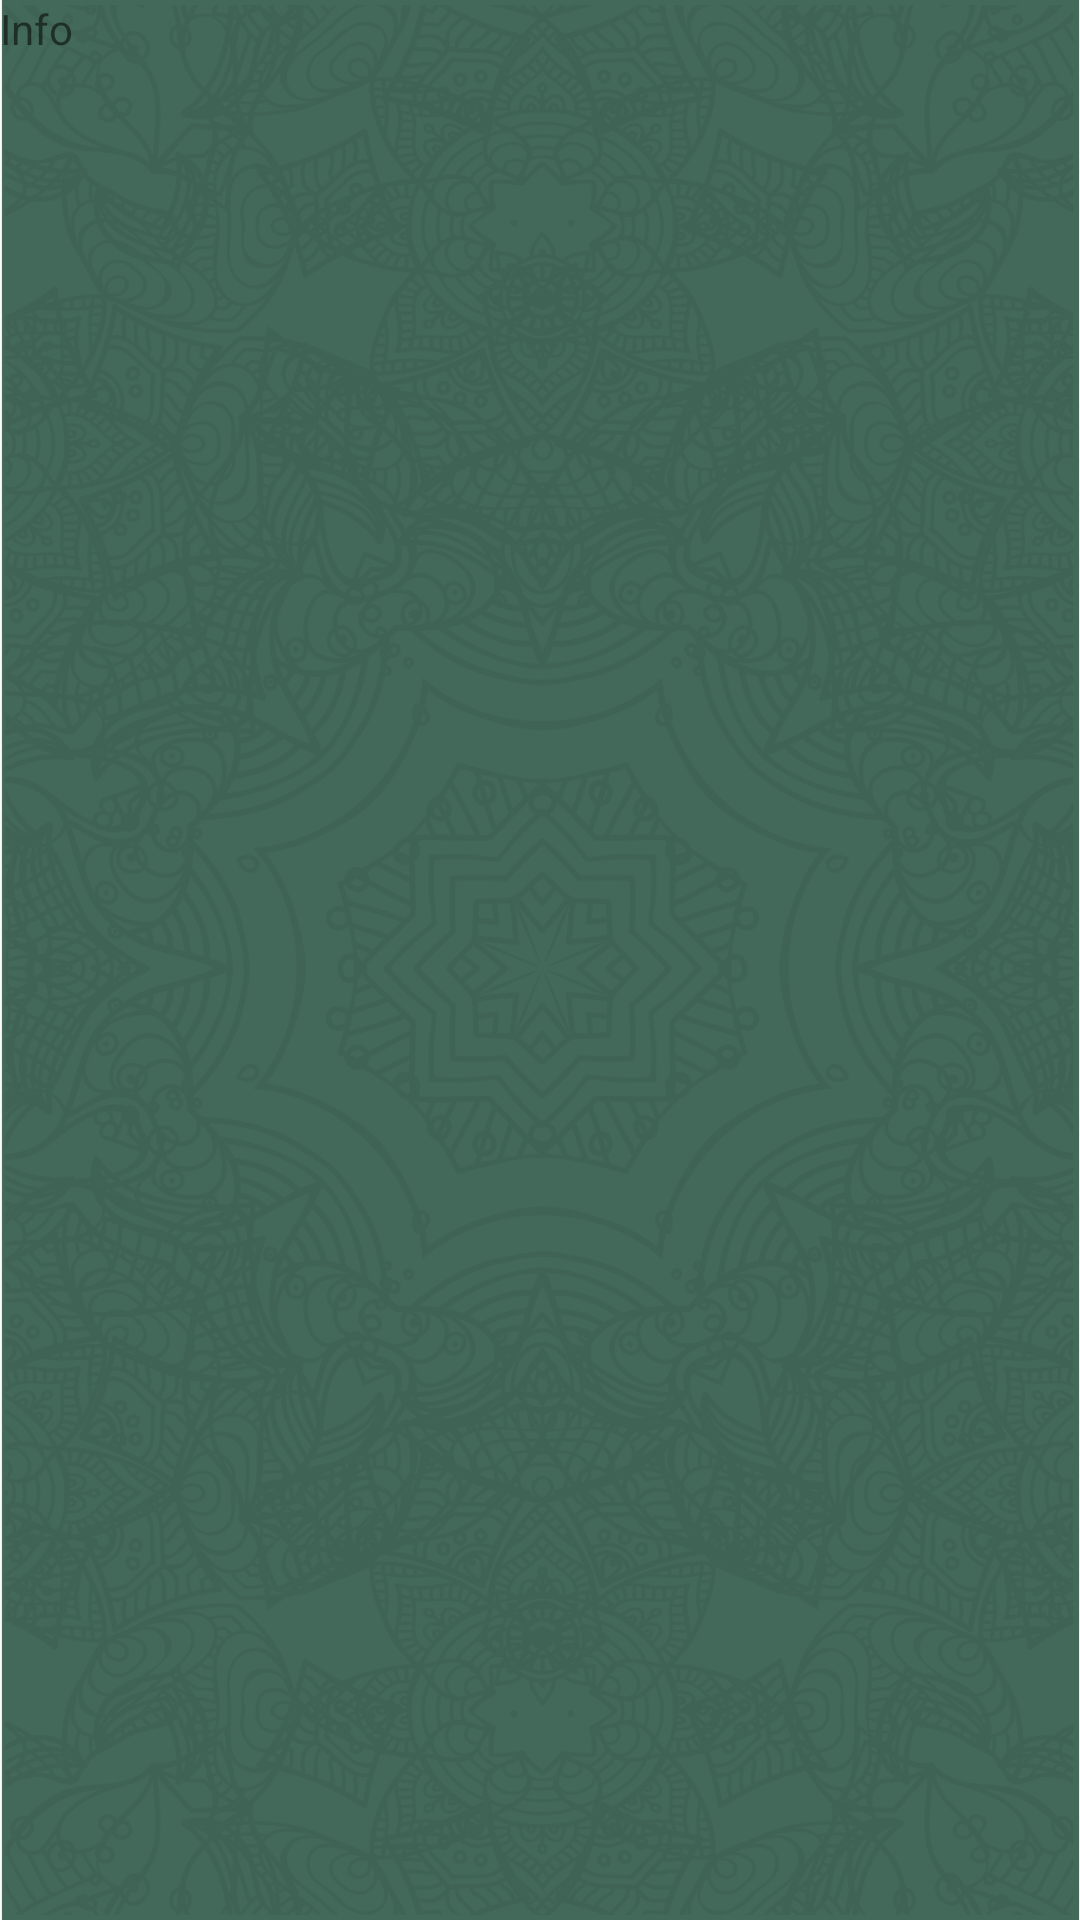

Reconstruct the res/layout file that produces this screen, plus the resources it refers to.
<!-- AndroidManifest.xml: application theme AppTheme -->
<!-- res/layout/fragment_info.xml -->
<?xml version="1.0" encoding="utf-8"?>
<FrameLayout xmlns:android="http://schemas.android.com/apk/res/android"
    xmlns:tools="http://schemas.android.com/tools"
    android:layout_width="match_parent"
    android:layout_height="match_parent"
    tools:context=".view.fragment.InfoFragment"
    android:background="@drawable/backgroundimg_main">

    
    <TextView
        android:layout_width="match_parent"
        android:layout_height="match_parent"
        android:text="Info" />

</FrameLayout>
<!-- resources referenced by this layout -->
<resources>
  <!-- drawable backgroundimg_main: png bitmap (drawable-hdpi, 347187 bytes) -->
  <style name="AppTheme" parent="Theme.AppCompat.Light.NoActionBar">
  		  
  		  <item name="colorPrimary">@color/colorPrimary</item>
  		  <item name="colorPrimaryDark">@color/colorPrimaryDark</item>
  		  <item name="colorAccent">@color/colorAccent</item>
  	 </style>
  <color name="colorPrimary">#008577</color>
  <color name="colorPrimaryDark">#00574B</color>
  <color name="colorAccent">#D81B60</color>
</resources>
